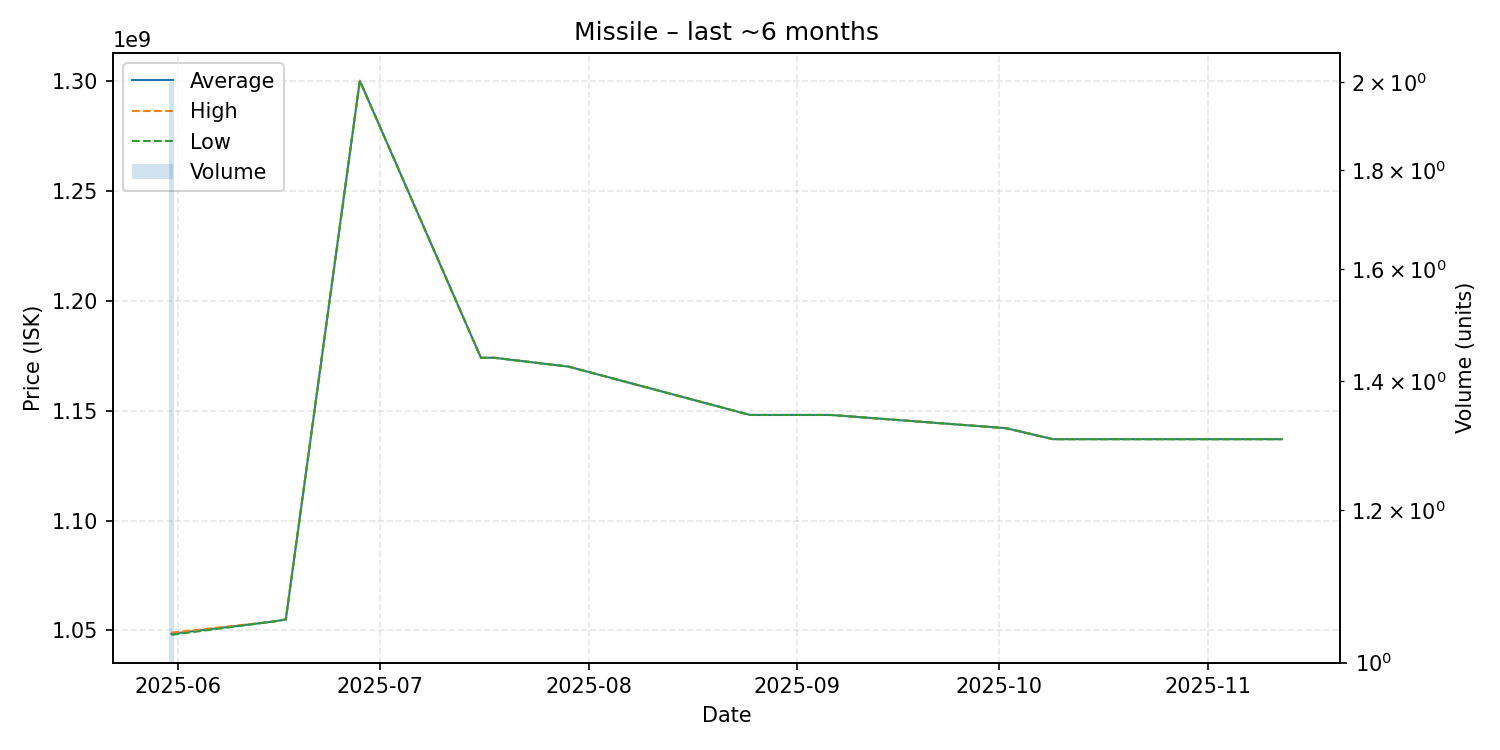

Values plotted in this chart, from the file beside it:
date, average, highest, lowest, order_count, volume
2025-05-31, 1048500000, 1049000000, 1048000000, 2, 2
2025-06-15, 1054000000, 1054000000, 1054000000, 1, 1
2025-06-17, 1055000000, 1055000000, 1055000000, 1, 1
2025-06-28, 1300000000, 1300000000, 1300000000, 1, 1
2025-07-16, 1174000000, 1174000000, 1174000000, 1, 1
2025-07-18, 1174000000, 1174000000, 1174000000, 1, 1
2025-07-29, 1170000000, 1170000000, 1170000000, 1, 1
2025-08-25, 1148000000, 1148000000, 1148000000, 1, 1
2025-09-03, 1148000000, 1148000000, 1148000000, 1, 1
2025-09-06, 1148000000, 1148000000, 1148000000, 1, 1
2025-10-02, 1142000000, 1142000000, 1142000000, 1, 1
2025-10-09, 1137000000, 1137000000, 1137000000, 1, 1
2025-10-11, 1137000000, 1137000000, 1137000000, 1, 1
2025-10-12, 1137000000, 1137000000, 1137000000, 1, 1
2025-10-28, 1137000000, 1137000000, 1137000000, 1, 1
2025-11-06, 1137000000, 1137000000, 1137000000, 1, 1
2025-11-12, 1137000000, 1137000000, 1137000000, 1, 1
